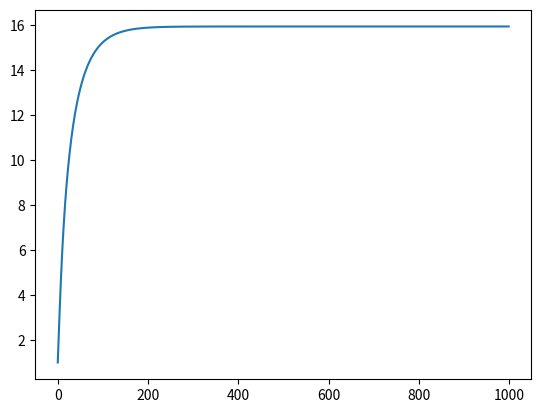

Generate this figure with matplotlib:
from matplotlib.pyplot import *
km1 = 1.0
km2 =10.0 
vmax1 = 1.0
vmax2 = 2.0
stoch = 6.0/5
c0 = 1.0
influx = 0.1
c = [c0]

for i in range(1,1000):
    f1 = c[-1]*vmax1/(km1+c[-1])
    f2 = c[-1]*vmax2/(km2+c[-1])
    c.append(c[-1]+stoch*f1-f2+influx)

plot(c)
show()

